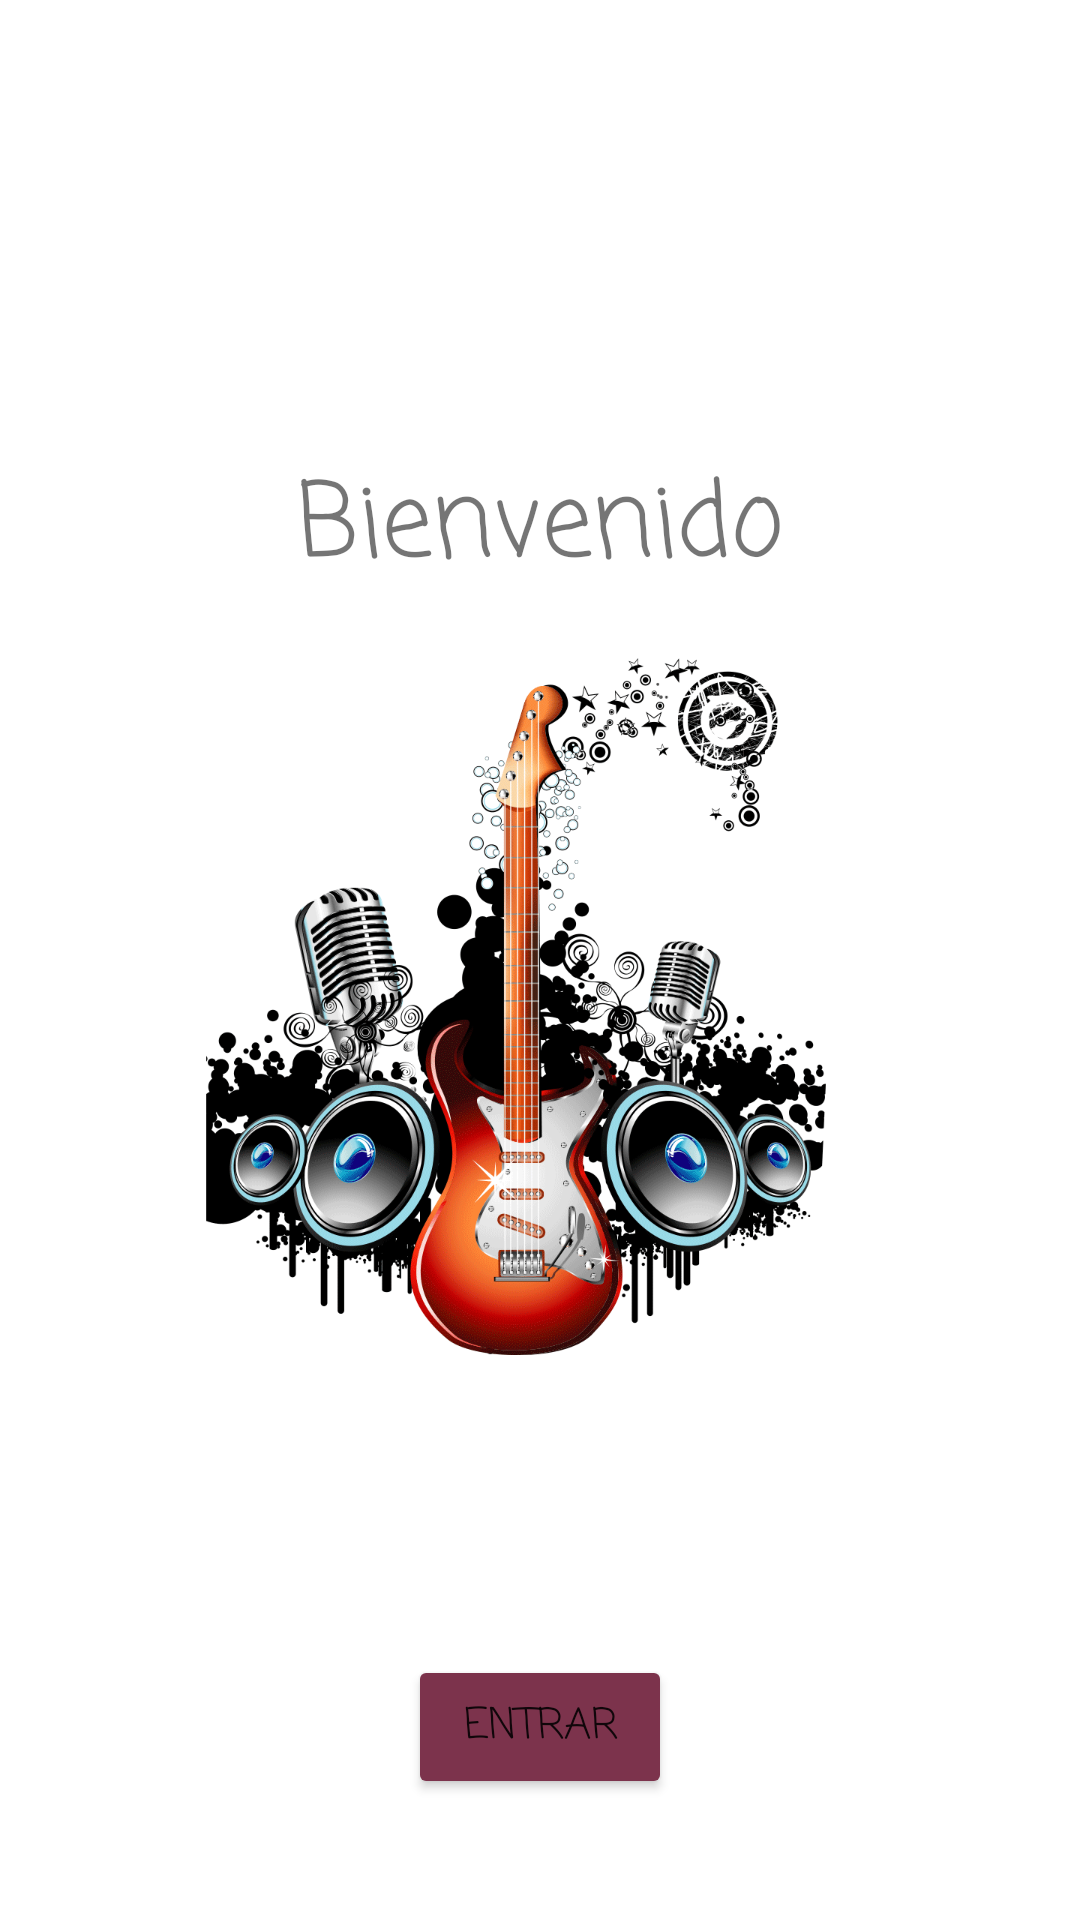

Reconstruct the res/layout file that produces this screen, plus the resources it refers to.
<!-- AndroidManifest.xml: application theme Theme.Reto1C4 -->
<!-- res/layout/activity_main.xml -->
<?xml version="1.0" encoding="utf-8"?>
<androidx.constraintlayout.widget.ConstraintLayout xmlns:android="http://schemas.android.com/apk/res/android"
    xmlns:app="http://schemas.android.com/apk/res-auto"
    xmlns:tools="http://schemas.android.com/tools"
    android:layout_width="match_parent"
    android:layout_height="match_parent"
    android:background="@drawable/fondohome"
    tools:context=".MainActivity">

    <ScrollView
        android:layout_width="match_parent"
        android:layout_height="match_parent"
        tools:layout_editor_absoluteX="25dp"
        tools:layout_editor_absoluteY="256dp">

        <LinearLayout
            android:layout_width="match_parent"
            android:layout_height="wrap_content"
            android:gravity="center"
            android:orientation="vertical">

            <TextView
                android:id="@+id/textHome"
                android:paddingTop="150dp"
                android:layout_width="wrap_content"
                android:layout_height="wrap_content"
                android:fontFamily="casual"
                android:text="@string/text_Home"
                android:textSize="34sp" />

            <ImageView
                android:id="@+id/imageView2"
                android:layout_width="250dp"
                android:layout_height="250dp"
                app:srcCompat="@drawable/fondoapp" />

            <LinearLayout
                android:layout_width="wrap_content"
                android:layout_height="wrap_content"
                android:paddingTop="100dp"
                android:gravity="center"
                android:orientation="vertical">

            </LinearLayout>

            <Button
                android:id="@+id/btnHome"
                android:layout_width="wrap_content"
                android:layout_height="wrap_content"
                android:backgroundTint="#7C334C"
                android:fontFamily="casual"
                android:text="@string/btn_Home" />
        </LinearLayout>
    </ScrollView>

</androidx.constraintlayout.widget.ConstraintLayout>
<!-- resources referenced by this layout -->
<resources>
  <!-- drawable fondoapp: png bitmap (drawable, 147500 bytes) -->
  <string name="btn_Home">Entrar</string>
  
      //Textos Catalogo
  <string name="text_Home">Bienvenido</string>
  <style name="Theme.Reto1C4" parent="Theme.MaterialComponents.DayNight.DarkActionBar">
          
          <item name="colorPrimary">@color/purple_500</item>
          <item name="colorPrimaryVariant">@color/purple_700</item>
          <item name="colorOnPrimary">@color/white</item>
          
          <item name="colorSecondary">@color/teal_200</item>
          <item name="colorSecondaryVariant">@color/teal_700</item>
          <item name="colorOnSecondary">@color/black</item>
          
          <item name="android:statusBarColor">?attr/colorPrimaryVariant</item>
          
      </style>
  <!-- not gathered from this repository: default colours our renderer supplied (Android Studio template values) -->
  <color name="purple_500">#FF6200EE</color>
  <color name="purple_700">#FF3700B3</color>
  <color name="teal_200">#FF03DAC5</color>
  <color name="teal_700">#FF018786</color>
  <color name="black">#FF000000</color>
  <color name="white">#FFFFFFFF</color>
</resources>
